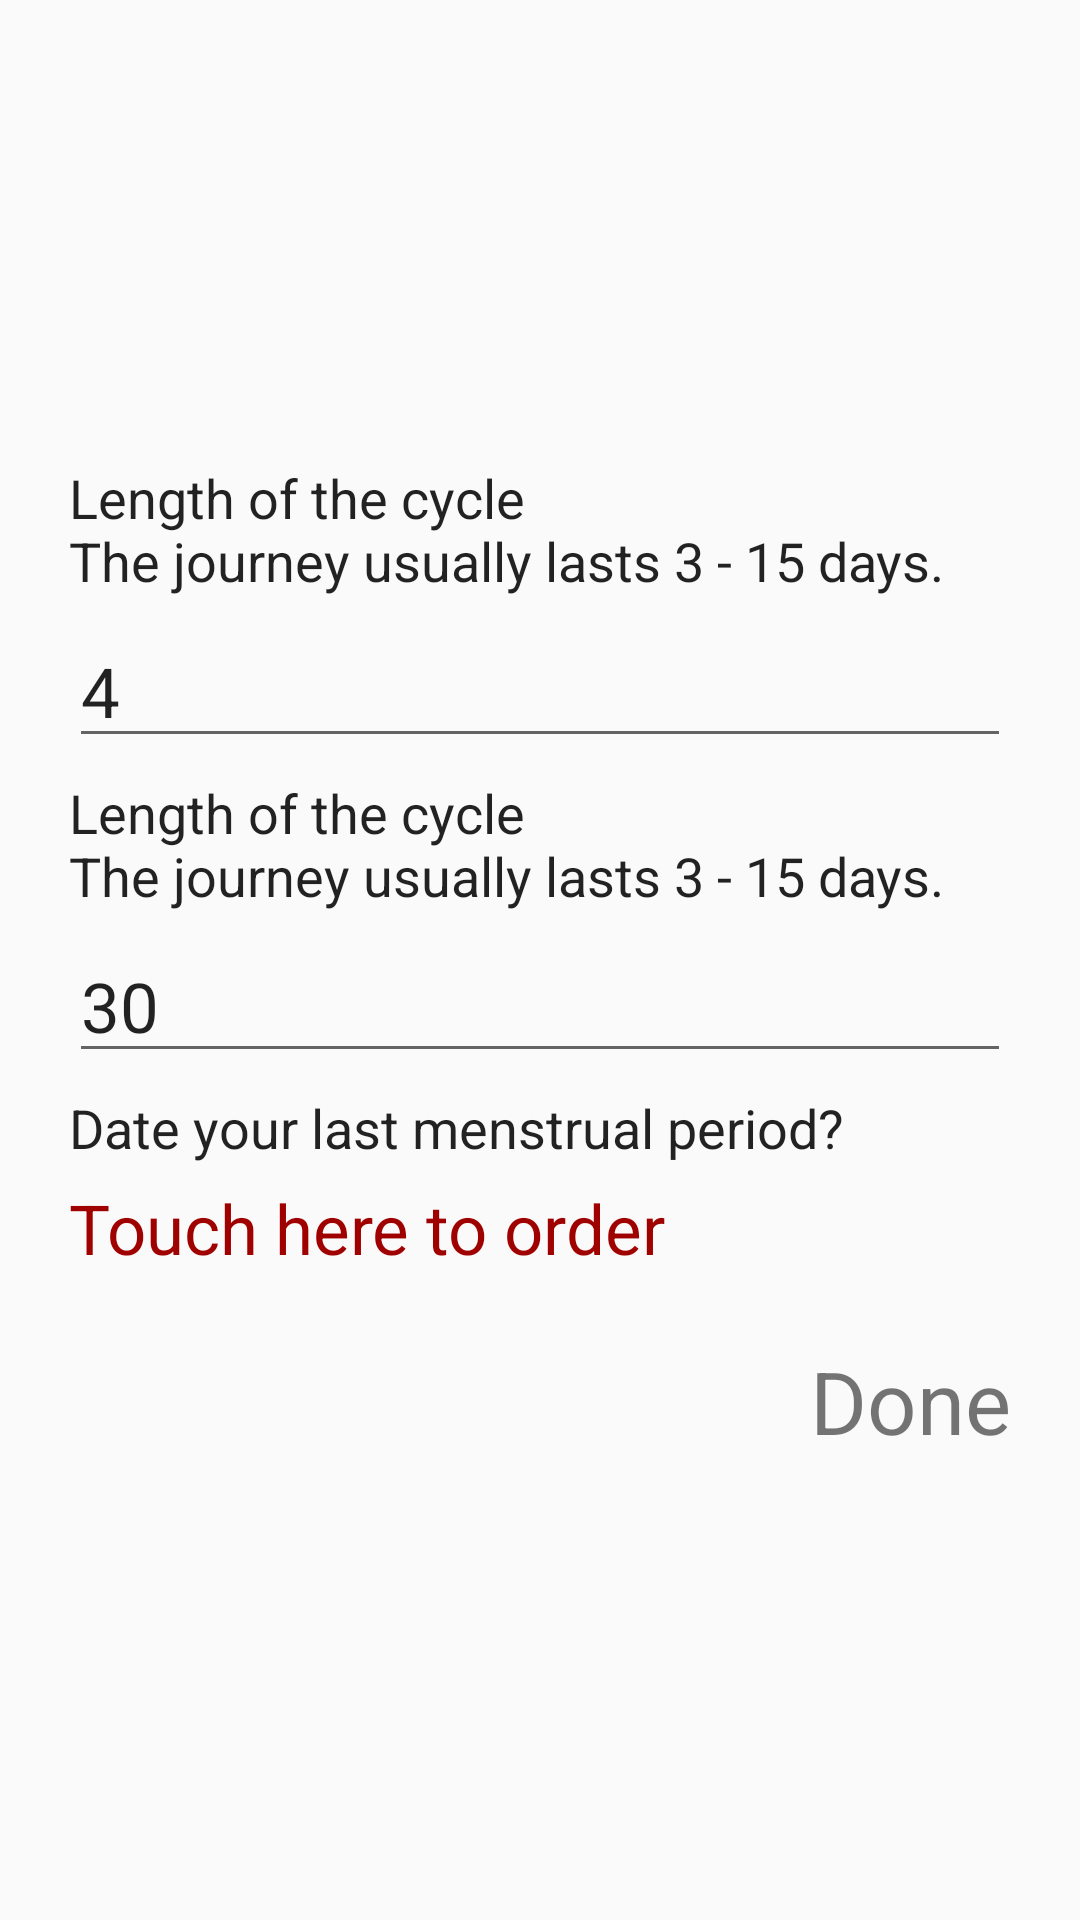

Produce the Android XML layout that renders to this screen, including the resource entries it uses.
<!-- AndroidManifest.xml: application theme AppTheme -->
<!-- res/layout/dialog_start.xml -->
<?xml version="1.0" encoding="utf-8"?>
<LinearLayout xmlns:android="http://schemas.android.com/apk/res/android"
    android:orientation="vertical" android:layout_width="match_parent"
    android:layout_height="wrap_content"
    android:gravity="center"
    android:padding="@dimen/hai_muoi_dp">

    <TextView
        android:textSize="@dimen/muoi_lam_sp"
        android:textColor="@color/colorBlack"
        android:text="@string/length_cycle_menstruation"
        android:layout_width="match_parent"
        android:layout_height="wrap_content" />

    <EditText
        android:id="@+id/edt_top_dialog_start"
        android:layout_marginTop="@dimen/nam_dp"
        android:textSize="@dimen/hai_muoi_sp"
        android:textColor="@color/colorBlack"
        android:text="4"
        android:inputType="phone"
        android:layout_width="match_parent"
        android:layout_height="wrap_content" />

    <TextView
        android:layout_marginTop="@dimen/nam_dp"
        android:textSize="@dimen/muoi_lam_sp"
        android:textColor="@color/colorBlack"
        android:text="@string/length_cycle_menstruation"
        android:layout_width="match_parent"
        android:layout_height="wrap_content" />

    <EditText
        android:id="@+id/edt_bottom_dialog_start"
        android:layout_marginTop="@dimen/nam_dp"
        android:textSize="@dimen/hai_muoi_sp"
        android:textColor="@color/colorBlack"
        android:text="30"
        android:inputType="phone"
        android:layout_width="match_parent"
        android:layout_height="wrap_content" />

    <TextView
        android:layout_marginTop="@dimen/nam_dp"
        android:textSize="@dimen/muoi_lam_sp"
        android:textColor="@color/colorBlack"
        android:text="@string/date_your_period"
        android:layout_width="match_parent"
        android:layout_height="wrap_content" />

    <TextView
        android:id="@+id/tv_touch_here_dialog_start"
        android:layout_marginTop="@dimen/nam_dp"
        android:textSize="@dimen/hai_muoi_sp"
        android:textColor="@color/colorRed"
        android:text="@string/touch_here"
        android:layout_width="match_parent"
        android:layout_height="wrap_content" />

    <TextView
        android:id="@+id/tv_done_dialog_start"
        android:layout_gravity="right"
        android:text="@string/done"
        android:layout_marginTop="@dimen/hai_muoi_dp"
        android:textSize="@dimen/hai_lam_sp"
        android:layout_width="wrap_content"
        android:layout_height="wrap_content" />

</LinearLayout>
<!-- resources referenced by this layout -->
<resources>
  <color name="colorBlack">#dd000000</color>
  <color name="colorRed">#9f0000</color>
  <dimen name="hai_lam_sp">25sp</dimen>
  <dimen name="hai_muoi_dp">20dp</dimen>
  <dimen name="hai_muoi_sp">20sp</dimen>
  <dimen name="muoi_lam_sp">15sp</dimen>
  <dimen name="nam_dp">5dp</dimen>
  <string name="date_your_period">Date your last menstrual period?</string>
  <string name="done">Done</string>
  <string name="length_cycle_menstruation">Length of the cycle \nThe journey usually lasts 3 - 15 days.</string>
  <string name="touch_here">Touch here to order</string>
  <style name="AppTheme" parent="Theme.AppCompat.Light.NoActionBar">
          
          <item name="colorPrimary">@color/colorPrimary</item>
          <item name="colorPrimaryDark">@color/colorPrimaryDark</item>
          <item name="colorAccent">@color/colorAccent</item>
      </style>
  <color name="colorPrimary">#3F51B5</color>
  <color name="colorPrimaryDark">#000000</color>
  <color name="colorAccent">#FF4081</color>
</resources>
